3-way image classification set "aug_ds" from GitHub (JaymarRCezar/Addressing-Class-Imbalance-in-Eye-Disease-Classification-A-Transfer-Learning-based-Approach); label vocabulary: cataract, diabetic retinopathy, glaucoma.

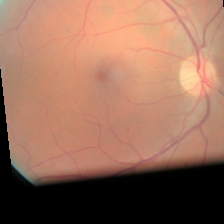
Label: diabetic retinopathy

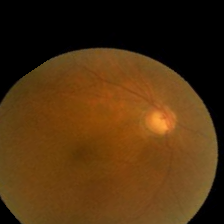
Label: glaucoma

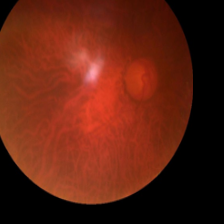
Label: cataract

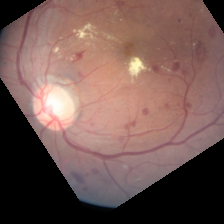
Label: diabetic retinopathy

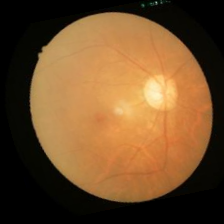
Label: glaucoma

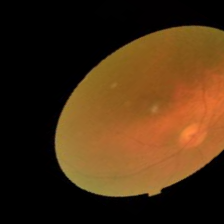
Label: cataract
